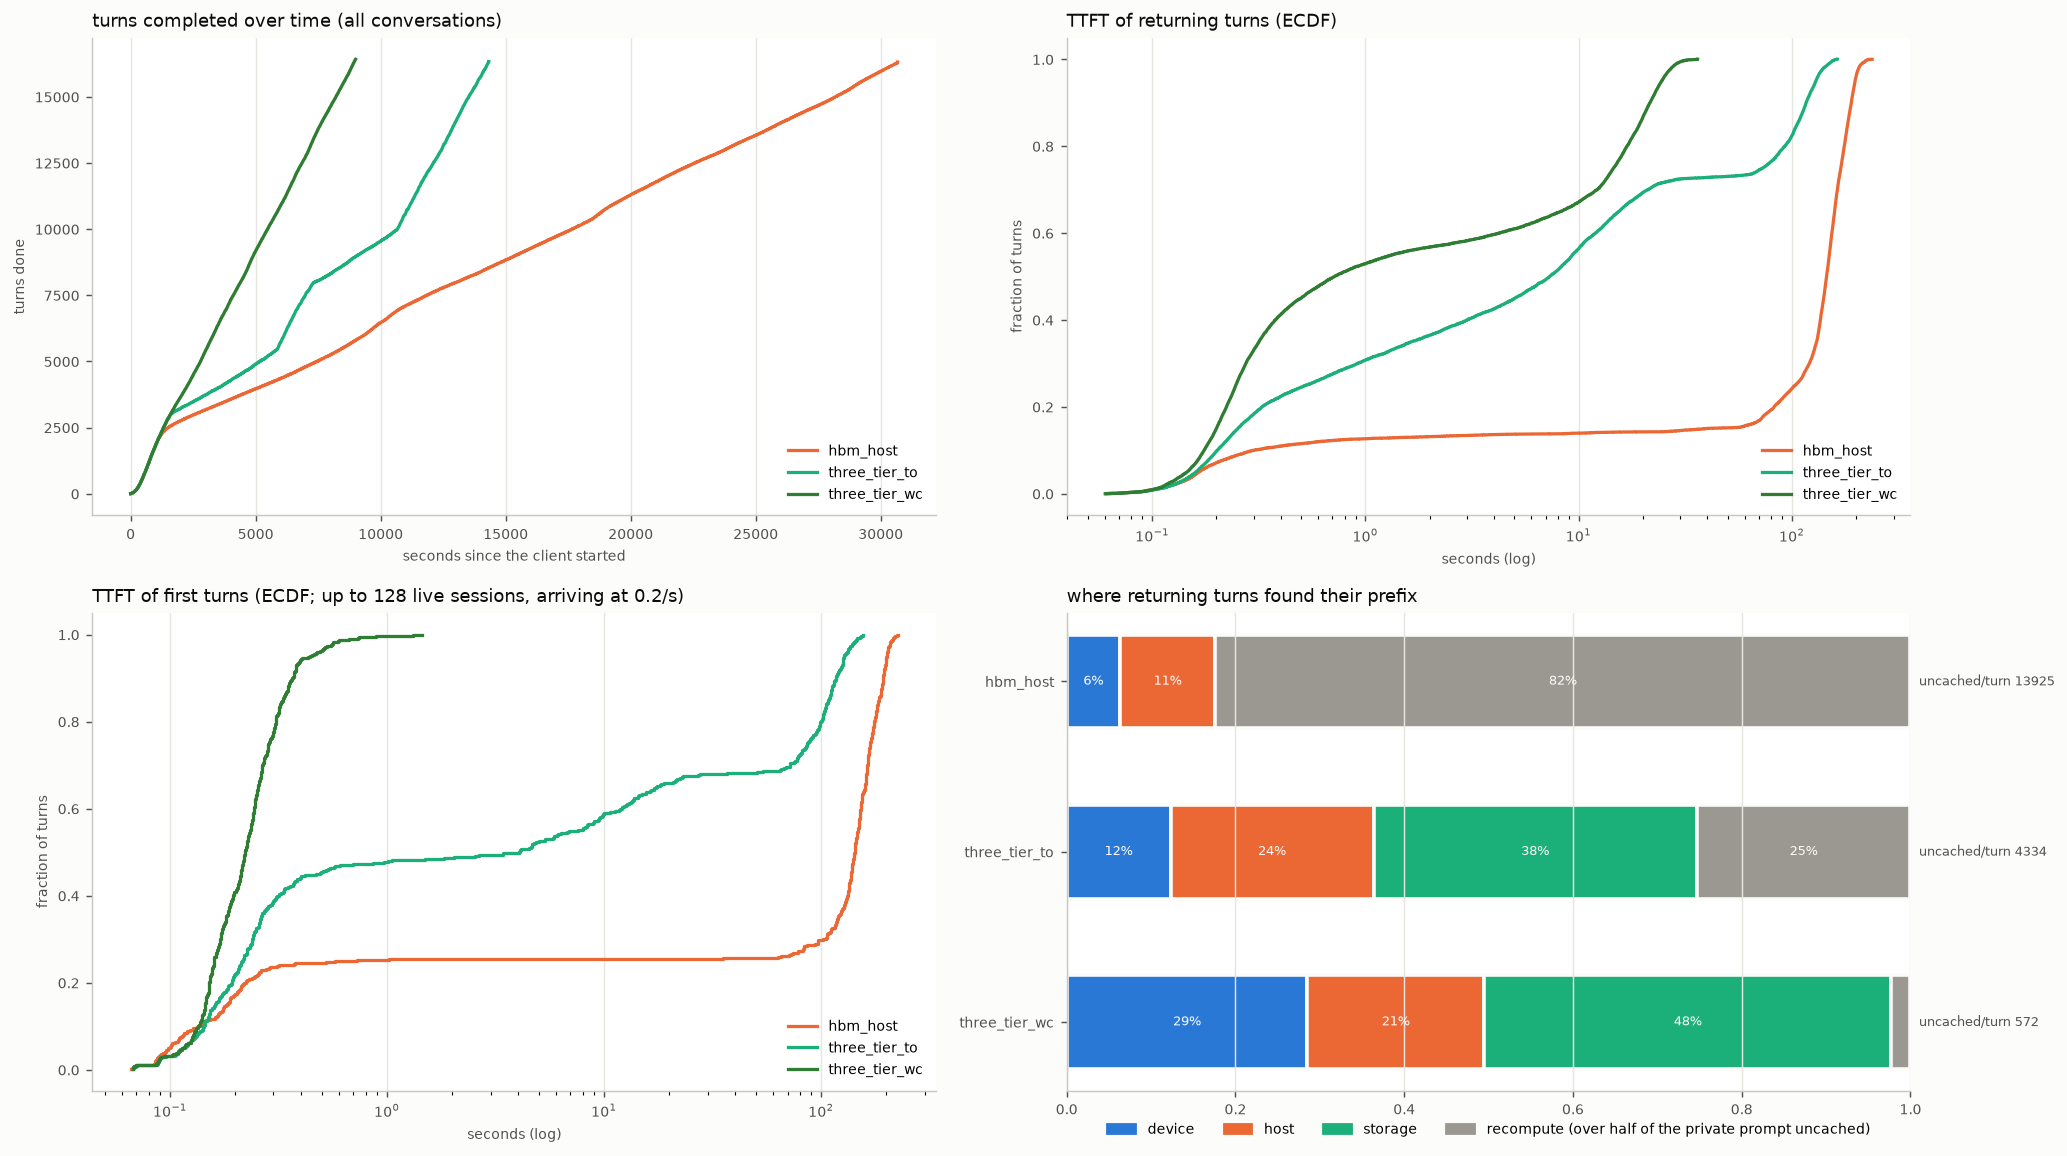

Source data for this figure (header and first rows):
arm, turns, conversations, wall_s, turn0_ttft_p50, ret_ttft_mean, ret_ttft_p50, ret_ttft_p90, ret_ttft_p99, ret_uncached_mean, ret_uncached_total, t95_done_s, uncached_total, hits_device, hits_host, hits_storage, cold_returns, d2h_tokens, h2d_tokens, h2s_tokens, s2h_tokens, evict_device_tokens, evict_host_tokens, peak_queue
hbm_host, 16312, 511, 30681, 142.6, 127.2, 145.3, 189.8, 212.8, 13925, 220021700, 29102, 220884207, 998, 1784, 0, 13019, 223806272, 22291392, 0, 0, 245435008, 222179840, 88
three_tier_to, 16331, 511, 14328, 4.06, 33.3, 7.309, 116.5, 149.1, 4334, 68566183, 13849, 69428818, 1946, 3807, 6060, 4007, 72314560, 160253632, 72314560, 131348352, 231900992, 202592064, 82
three_tier_wc, 16417, 511, 8995, 0.22, 7.032, 0.715, 21.57, 28.75, 572, 9100953, 8555, 9963588, 4536, 3335, 7673, 362, 12868160, 180241856, 12868160, 132850048, 192448960, 144091328, 41
